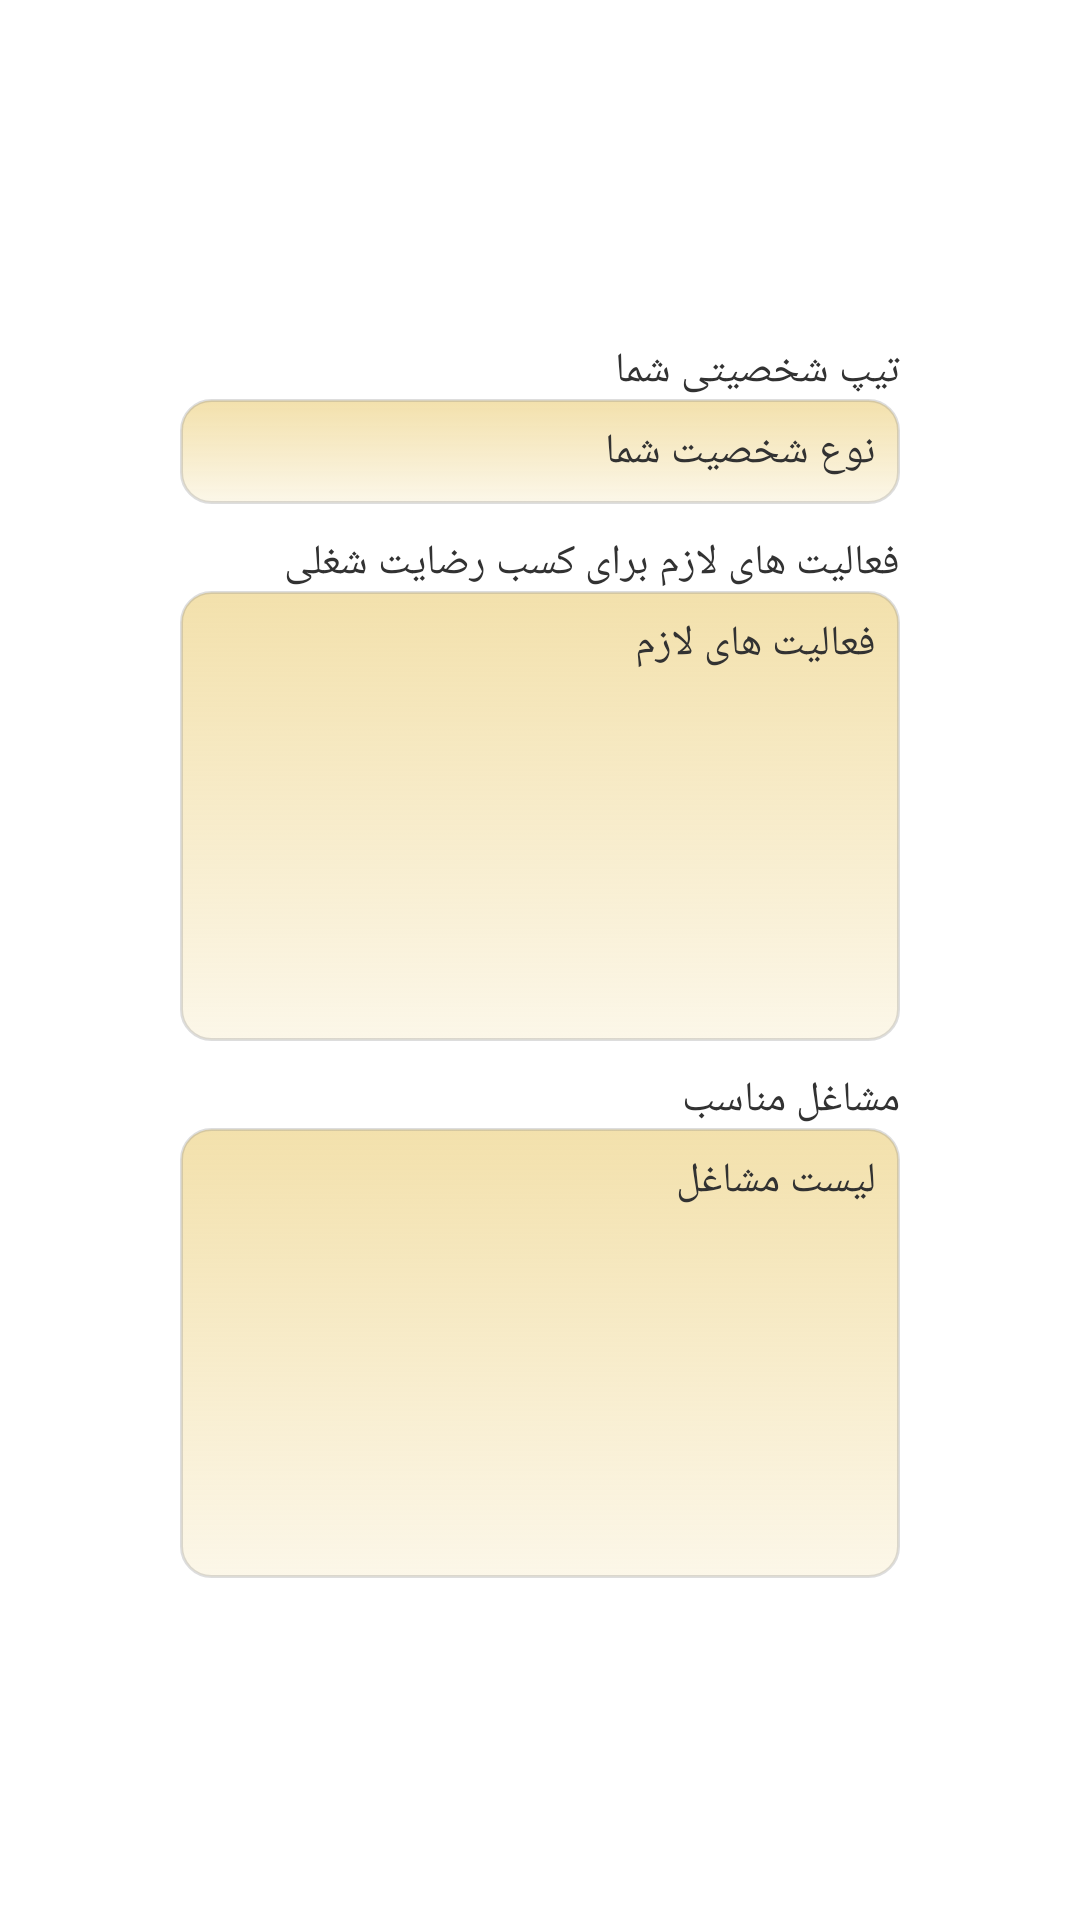

Write the Android layout XML for this screen, with the resource values it uses.
<!-- AndroidManifest.xml: activity theme AppTheme -->
<!-- res/layout/activity_model2_result.xml -->
<?xml version="1.0" encoding="utf-8"?>

<LinearLayout xmlns:android="http://schemas.android.com/apk/res/android"
    android:layout_width="fill_parent"
    android:layout_height="match_parent"
    android:layout_gravity="center"
    android:baselineAligned="false"
    android:gravity="center"
    android:orientation="horizontal" >

    <FrameLayout
        android:id="@+id/placeholder_left"
        android:layout_width="0dp"
        android:layout_height="wrap_content"
        android:layout_weight="1" >
    </FrameLayout>

    <LinearLayout
        android:layout_width="0dp"
        android:layout_height="wrap_content"
        android:layout_weight="4"
        android:orientation="vertical" >

        <TextView
            android:id="@+id/textViewResultTitle"
            android:layout_width="match_parent"
            android:layout_height="wrap_content"
            android:text="@string/model1_result_title"
            android:textDirection="rtl"
            android:textStyle="" />

        <TextView
            android:id="@+id/textViewResultType"
            android:layout_width="match_parent"
            android:layout_height="wrap_content"
            android:background="@drawable/entekhab_textview"
            android:text="@string/model1_result_type"
            android:textDirection="rtl"
            android:textStyle="" />

        <TextView
            android:id="@+id/textViewRezaiat"
            android:layout_width="match_parent"
            android:layout_height="wrap_content"
            android:layout_marginTop="10dp"
            android:text="@string/model2_rezaiat"
            android:textDirection="rtl" />

        <TextView
            android:id="@+id/textViewRezaiatActivities"
            android:layout_width="match_parent"
            android:layout_height="150dip"
            android:layout_gravity="center"
            android:background="@drawable/entekhab_textview"
            android:scrollbars="vertical"
            android:text="@string/model2_rezaiat_activities"
            android:textDirection="rtl" />

        <TextView
            android:id="@+id/textViewJobsTitle"
            android:layout_width="match_parent"
            android:layout_height="wrap_content"
            android:layout_marginTop="10dp"
            android:text="@string/model2_jobs_title"
            android:textDirection="rtl" />

        <TextView
            android:id="@+id/textViewJobs"
            android:layout_width="match_parent"
            android:layout_height="150dip"
            android:layout_gravity="center"
            android:background="@drawable/entekhab_textview"
            android:scrollbars="vertical"
            android:text="@string/model1_result_jobs"
            android:textDirection="rtl" />
    </LinearLayout>

    <FrameLayout
        android:id="@+id/placeholder_right"
        android:layout_width="0dp"
        android:layout_height="wrap_content"
        android:layout_weight="1" >
    </FrameLayout>

</LinearLayout>
<!-- resources referenced by this layout -->
<resources>
  <!-- drawable entekhab_textview (drawable) -->
  <?xml version="1.0" encoding="utf-8"?>
  
  <selector xmlns:android="http://schemas.android.com/apk/res/android">
  
      <item android:state_pressed="true"><shape xmlns:android="http://schemas.android.com/apk/res/android" android:shape="rectangle">
              <solid android:color="#AAE6C155" />
  
              <gradient android:angle="-90" android:endColor="#33E6C155" android:startColor="#BBE6C155" />
  
              <stroke android:width="3dip" android:color="#447F7F7F" />
  
              <corners android:radius="10dp" />
  
              <padding android:bottom="8dp" android:left="8dp" android:right="8dp" android:top="8dp" />
          </shape></item>
      <item android:state_enabled="true" android:state_focused="true"><shape xmlns:android="http://schemas.android.com/apk/res/android" android:shape="rectangle">
              <solid android:color="#AAE6C155" />
  
              <gradient android:angle="-90" android:endColor="#33E6C155" android:startColor="#BBE6C155" />
  
              <stroke android:width="3dip" android:color="#447F7F7F" />
  
              <corners android:radius="10dp" />
  
              <padding android:bottom="8dp" android:left="8dp" android:right="8dp" android:top="8dp" />
          </shape></item>
      <item android:state_enabled="true"><shape xmlns:android="http://schemas.android.com/apk/res/android" android:shape="rectangle">
              <solid android:color="#AAE6C155" />
  
              <gradient android:angle="-90" android:endColor="#33E6C155" android:startColor="#BBE6C155" />
  
              <stroke android:width="1dip" android:color="#447F7F7F" />
  
              <corners android:radius="10dp" />
  
              <padding android:bottom="8dp" android:left="8dp" android:right="8dp" android:top="8dp" />
          </shape></item>
  
  </selector>
  <string name="model1_result_jobs">لیست مشاغل</string>
  <string name="model1_result_title">تیپ شخصیتی شما</string>
  <string name="model1_result_type">نوع شخصیت شما</string>
  <string name="model2_jobs_title">مشاغل مناسب</string>
  <string name="model2_rezaiat">فعالیت های لازم برای کسب رضایت شغلی</string>
  <string name="model2_rezaiat_activities">فعالیت های لازم</string>
  <style name="AppTheme" parent="AppBaseTheme">
  
          
          <item name="android:windowBackground">@drawable/background</item>
          <item name="android:windowNoTitle">true</item>
      </style>
  <style name="AppBaseTheme" parent="android:Theme.Light">            Theme customizations available in newer API levels can go in
              res/values-vXX/styles.xml, while customizations related to
              backward-compatibility can go here.</style>
</resources>
